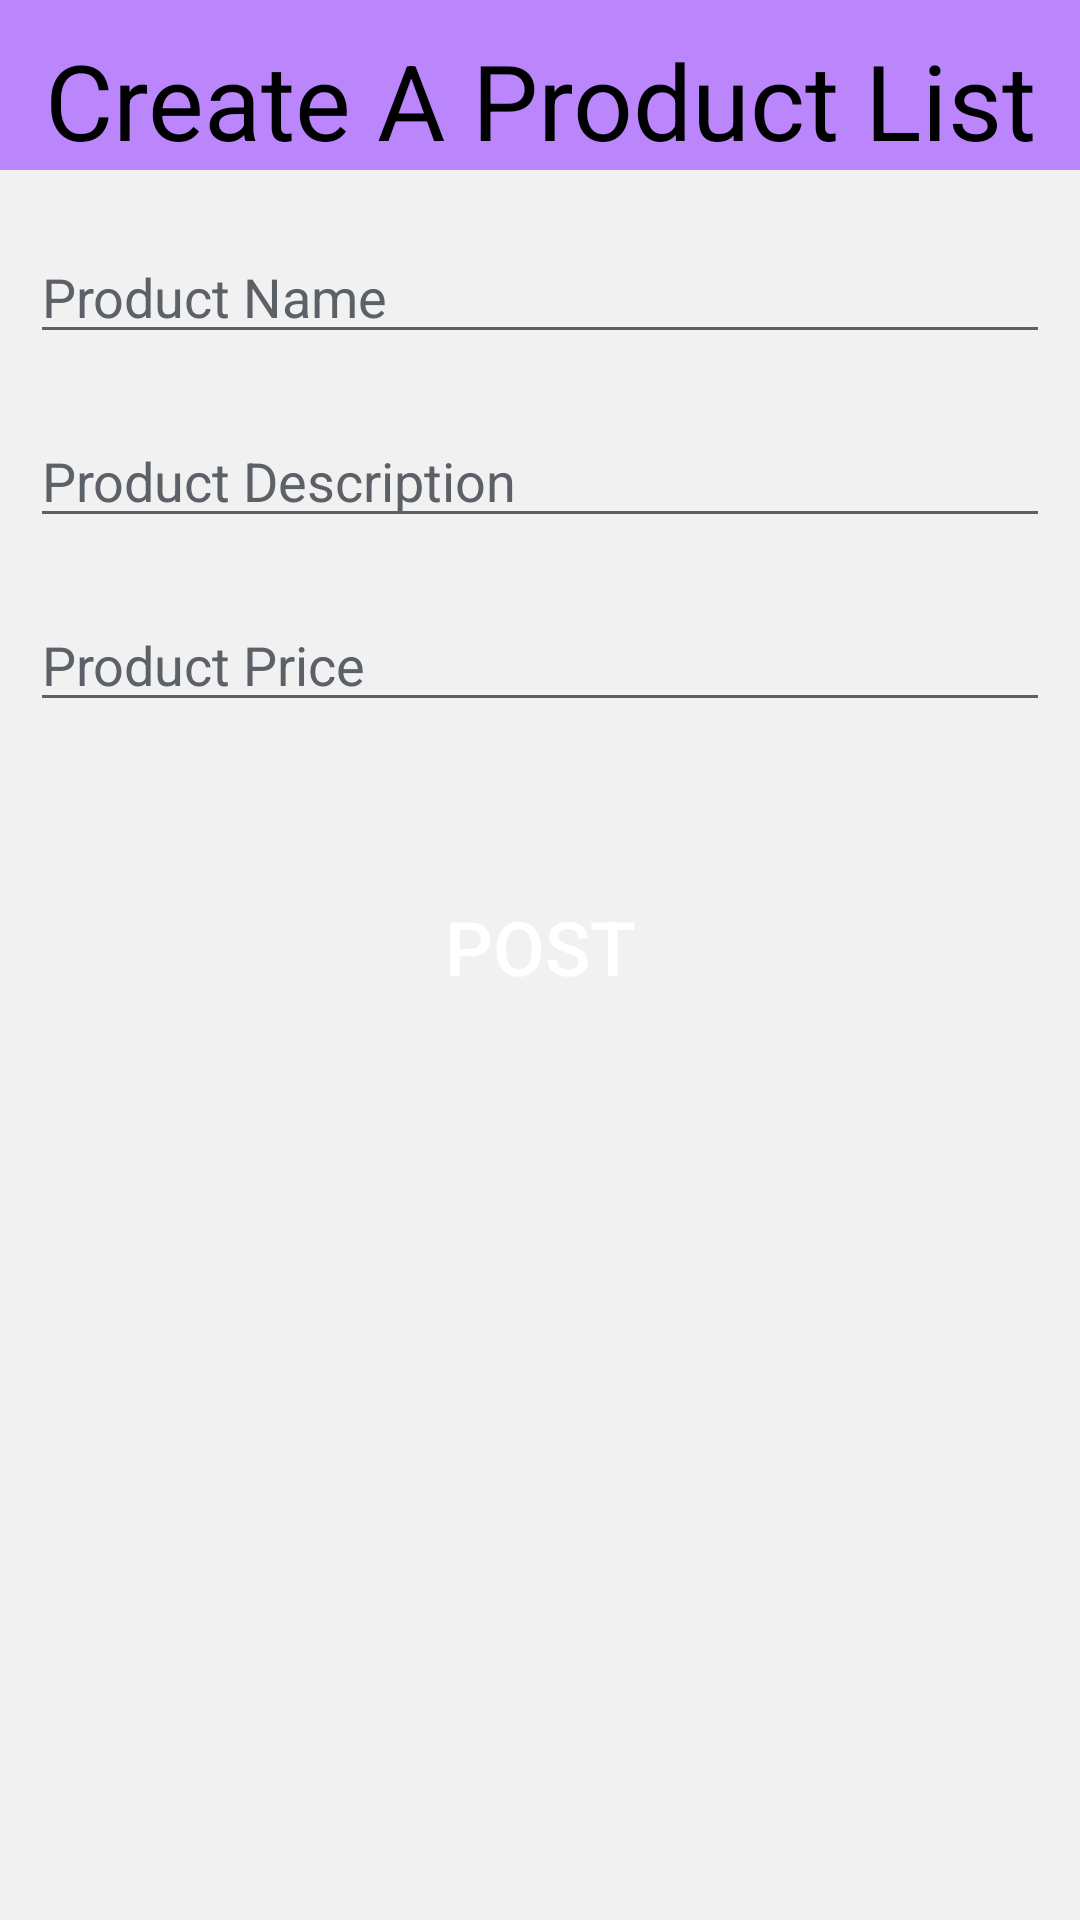

The Android layout XML behind this screen, and the referenced resources:
<!-- AndroidManifest.xml: application theme Theme.MarketStoreActivity -->
<!-- res/layout/fragment_create.xml -->
<?xml version="1.0" encoding="utf-8"?>
<FrameLayout xmlns:android="http://schemas.android.com/apk/res/android"
    xmlns:tools="http://schemas.android.com/tools"
    android:layout_width="match_parent"
    android:layout_height="match_parent"
    android:background="@color/app_light_grey"
    tools:context=".fragment.CreateFragment">

    <LinearLayout
        android:layout_width="match_parent"
        android:layout_height="match_parent"
        android:orientation="vertical">


        <TextView
            android:layout_width="match_parent"
            android:layout_height="wrap_content"
            android:layout_gravity="center"
            android:gravity="center"
            android:paddingTop="10dp"
            android:background="@color/purple_200"
            android:text="Create A Product List"
            android:textColor="@color/black"
            android:textSize="35sp" />

        <com.google.android.material.textfield.TextInputEditText
            android:id="@+id/product_name"
            android:layout_width="match_parent"
            android:layout_height="wrap_content"
            android:hint="Product Name"
            android:textColorHint="@color/color_Primary"
            android:inputType="text"
            android:layout_marginTop="20dp"
            android:layout_marginHorizontal="10dp"
            android:textColor="@color/black" />

        <com.google.android.material.textfield.TextInputEditText
            android:id="@+id/product_description"
            android:layout_width="match_parent"
            android:layout_height="wrap_content"
            android:hint="Product Description"
            android:inputType="text"
            android:textColorHint="@color/color_Primary"
            android:layout_marginTop="20dp"
            android:layout_marginHorizontal="10dp"
            android:textColor="@color/black" />

        <com.google.android.material.textfield.TextInputEditText
            android:id="@+id/product_price"
            android:layout_width="match_parent"
            android:layout_height="wrap_content"
            android:hint="Product Price"
            android:inputType="number"
            android:textColorHint="@color/color_Primary"
            android:layout_marginTop="20dp"
            android:layout_marginHorizontal="10dp"
            android:textColor="@color/black" />


        <androidx.appcompat.widget.AppCompatButton
            android:id="@+id/post_button"
            android:layout_width="150dp"
            android:layout_height="50dp"
            android:background="@drawable/background_botton"
            android:backgroundTint="@color/purple_500"
            android:layout_gravity="center"
            android:layout_marginTop="50dp"
            android:text="POST"
            android:textSize="25sp"
            android:textColor="@color/white"/>


    </LinearLayout>


</FrameLayout>
<!-- resources referenced by this layout -->
<resources>
  <color name="app_light_grey">#F1F1F1</color>
  <color name="black">#FF000000</color>
  <color name="color_Primary">#5C6167</color>
  <color name="purple_200">#FFBB86FC</color>
  <color name="purple_500">#FF6200EE</color>
  <color name="white">#FFFFFFFF</color>
  <style name="Theme.MarketStoreActivity" parent="Theme.MaterialComponents.DayNight.DarkActionBar">
          
          <item name="colorPrimary">@color/purple_500</item>
          <item name="colorPrimaryVariant">@color/purple_700</item>
          <item name="colorOnPrimary">@color/white</item>
          
          <item name="colorSecondary">@color/teal_200</item>
          <item name="colorSecondaryVariant">@color/teal_700</item>
          <item name="colorOnSecondary">@color/black</item>
          
          <item name="android:statusBarColor" tools:targetApi="l">?attr/colorPrimaryVariant</item>
          
      </style>
  <color name="purple_700">#FF3700B3</color>
  <color name="teal_200">#FF03DAC5</color>
  <color name="teal_700">#FF018786</color>
</resources>
